Labelled photos from "Real-Overexp", an image-classification folder in aCoderChild/adenoid_segmentation. The possible labels are: normal frames, overexposed.

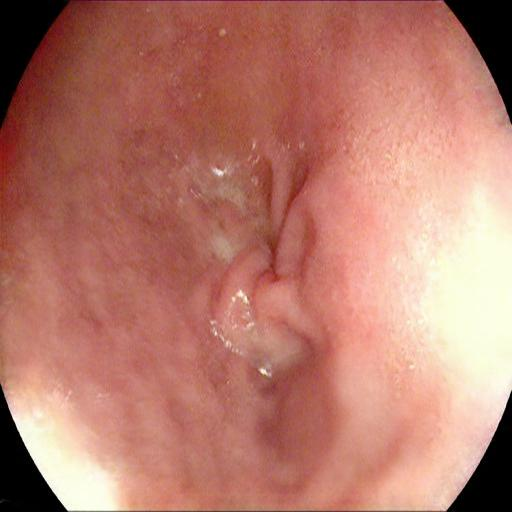
Label: overexposed

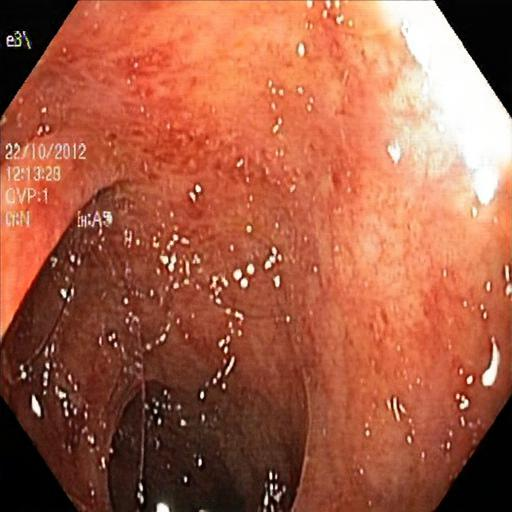
Label: overexposed

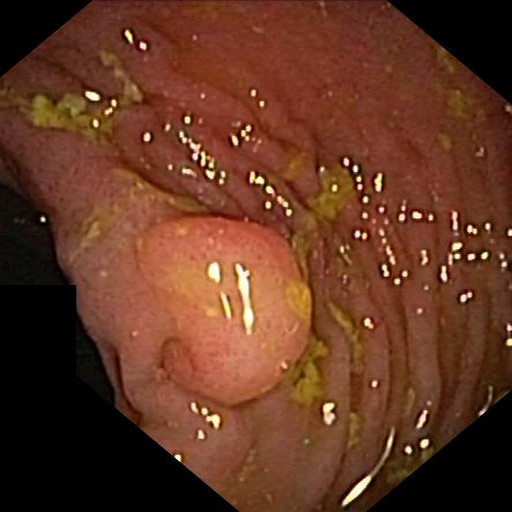
Label: normal frames

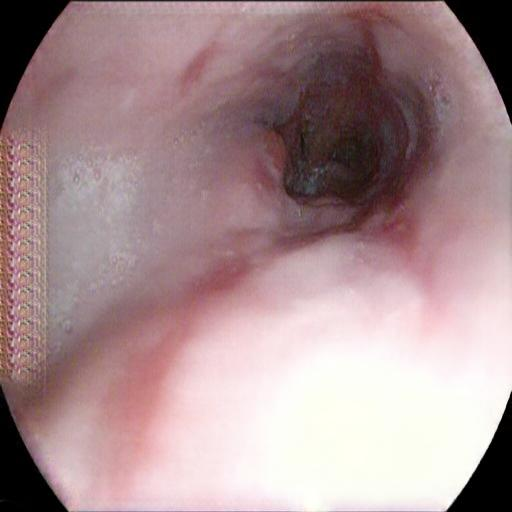
Label: overexposed

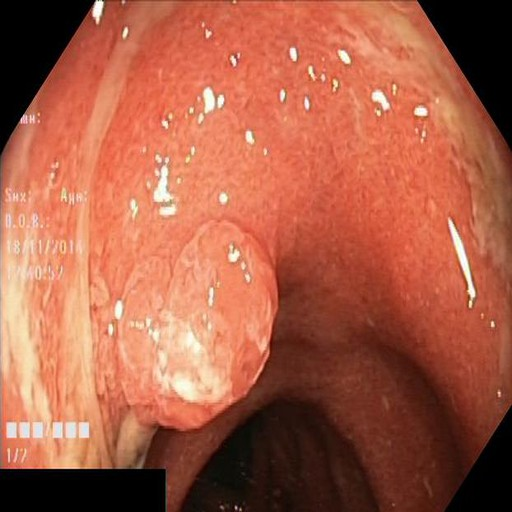
Label: normal frames

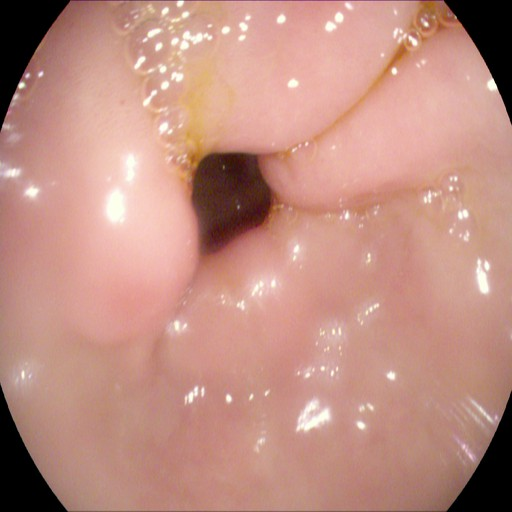
Label: normal frames
